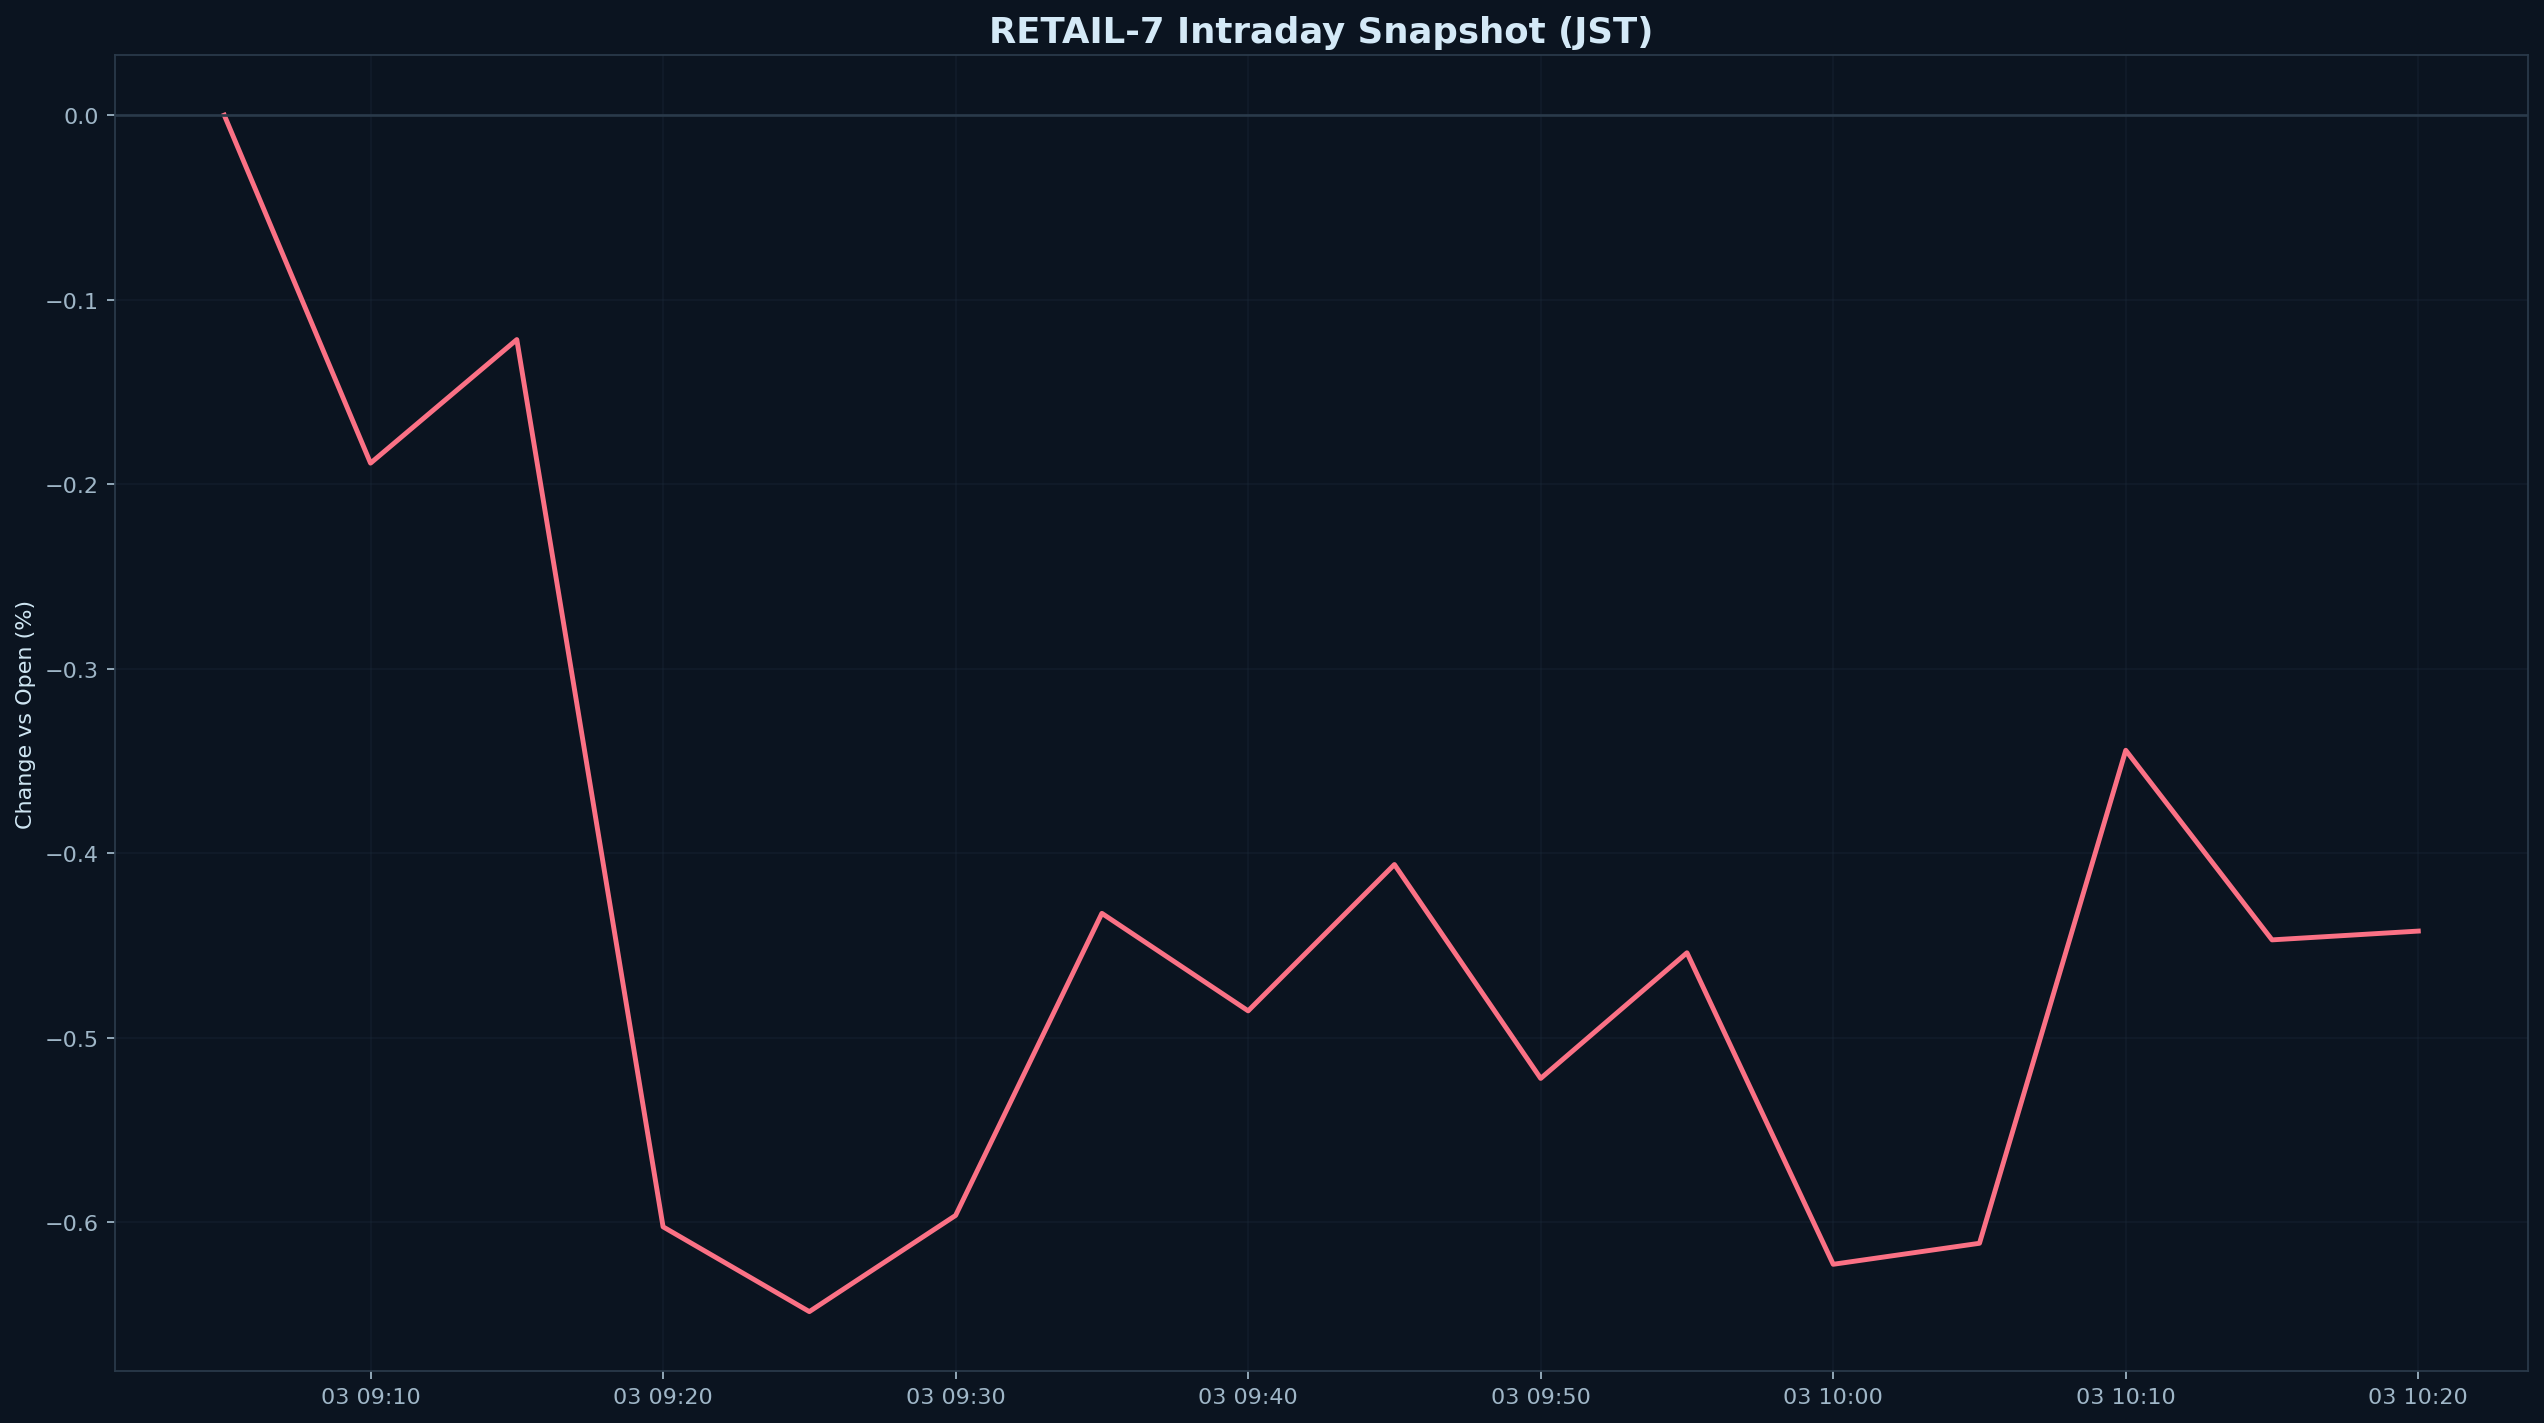

Values plotted in this chart, from the file beside it:
datetime_jst, pct
2025-12-03 09:05:00+09:00, 0.000000
2025-12-03 09:10:00+09:00, -0.1886
2025-12-03 09:15:00+09:00, -0.1216
2025-12-03 09:20:00+09:00, -0.6025
2025-12-03 09:25:00+09:00, -0.6485
2025-12-03 09:30:00+09:00, -0.5963
2025-12-03 09:35:00+09:00, -0.4326
2025-12-03 09:40:00+09:00, -0.4854
2025-12-03 09:45:00+09:00, -0.4061
2025-12-03 09:50:00+09:00, -0.5221
2025-12-03 09:55:00+09:00, -0.454
2025-12-03 10:00:00+09:00, -0.6228
2025-12-03 10:05:00+09:00, -0.6114
2025-12-03 10:10:00+09:00, -0.3442
2025-12-03 10:15:00+09:00, -0.447
2025-12-03 10:20:00+09:00, -0.4422
